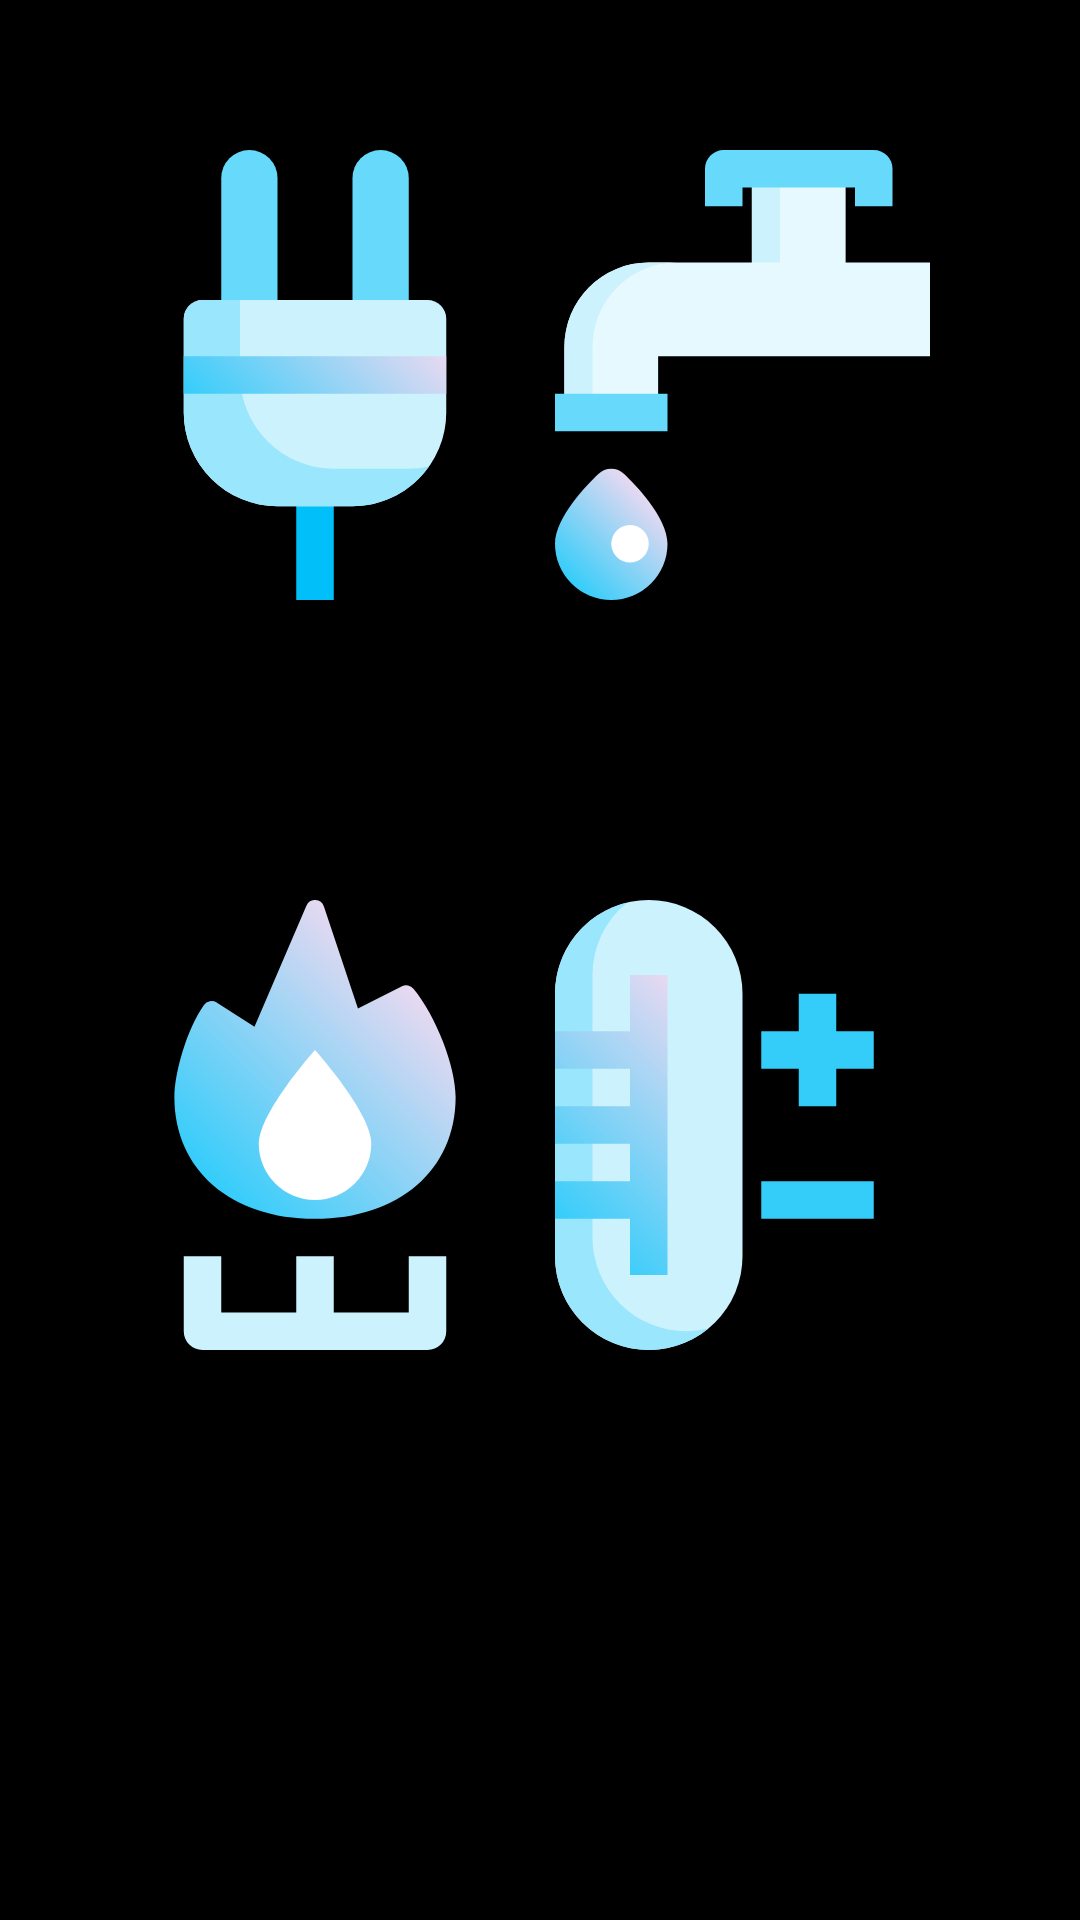

The Android layout XML behind this screen, and the referenced resources:
<!-- AndroidManifest.xml: application theme AppTheme -->
<!-- res/layout/activity_main.xml -->
<?xml version="1.0" encoding="utf-8"?>
<RelativeLayout xmlns:android="http://schemas.android.com/apk/res/android"
    xmlns:app="http://schemas.android.com/apk/res-auto"
    xmlns:tools="http://schemas.android.com/tools"
    android:layout_width="match_parent"
    android:layout_height="match_parent"
    android:background="@android:color/black"
    tools:context=".MainActivity">

    <ImageButton
        android:id="@+id/electricityButton"
        android:layout_width="150dp"
        android:layout_height="150dp"
        android:background="@drawable/electricity"
        android:layout_marginHorizontal="30dp"
        android:layout_marginVertical="50dp"
        android:onClick="breakdown"
        />

    <ImageButton
        android:id="@+id/waterButton"
        android:layout_width="150dp"
        android:layout_height="150dp"
        android:layout_alignParentRight="true"
        android:background="@drawable/water"
        android:layout_marginHorizontal="50dp"
        android:layout_marginVertical="50dp"
        android:onClick="breakdown"
        />

    <ImageButton
        android:id="@+id/gasButton"
        android:layout_width="150dp"
        android:layout_height="150dp"
        android:layout_below="@id/electricityButton"
        android:background="@drawable/gas"
        android:layout_marginHorizontal="30dp"
        android:layout_marginVertical="50dp"
        android:onClick="breakdown"
        />

    <ImageButton
        android:id="@+id/thermostatButton"
        android:layout_width="150dp"
        android:layout_height="150dp"
        android:layout_below="@id/waterButton"
        android:layout_alignParentRight="true"
        android:background="@drawable/thermostat"
        android:layout_marginHorizontal="50dp"
        android:layout_marginVertical="50dp"
        android:onClick="breakdown"
        />

</RelativeLayout>
<!-- resources referenced by this layout -->
<resources>
  <!-- drawable gas (drawable) -->
  <vector xmlns:android="http://schemas.android.com/apk/res/android"
      xmlns:aapt="http://schemas.android.com/aapt"
      android:width="512dp"
      android:height="512dp"
      android:viewportWidth="192"
      android:viewportHeight="192">
    <path
        android:pathData="m144,192h-96a8,8 0,0 1,-8 -8v-32h16v24h80v-24h16v32a8,8 0,0 1,-8 8z"
        android:fillColor="#ccf2fe"/>
    <path
        android:pathData="m88,152h16v32h-16z"
        android:fillColor="#ccf2fe"/>
    <path
        android:pathData="m138.006,37.856a4,4 0,0 0,-4.889 -1.022l-18.788,9.5 -14.529,-43.599a4,4 0,0 0,-7.472 -0.311l-22.146,51.665 -16.159,-10.335a4,4 0,0 0,-5.4 1.032c-7.223,10.026 -12.623,28.972 -12.623,39.214 0,31.1 24.112,52 60,52s60,-20.9 60,-52c0,-12.982 -8.408,-34.544 -17.994,-46.144z">
      <aapt:attr name="android:fillColor">
        <gradient 
            android:startY="123.307"
            android:startX="54.009"
            android:endY="38.57"
            android:endX="138.746"
            android:type="linear">
          <item android:offset="0" android:color="#FF34CDFA"/>
          <item android:offset="1" android:color="#FFE8D9F1"/>
        </gradient>
      </aapt:attr>
    </path>
    <path
        android:pathData="m72,104c0,-13.255 24,-40 24,-40s24,26.745 24,40a24,24 0,0 1,-48 0z"
        android:fillColor="#fff"/>
  </vector>
  <!-- drawable thermostat (drawable) -->
  <vector xmlns:android="http://schemas.android.com/apk/res/android"
      xmlns:aapt="http://schemas.android.com/aapt"
      android:width="512dp"
      android:height="512dp"
      android:viewportWidth="192"
      android:viewportHeight="192">
    <path
        android:pathData="m72,0a40.045,40.045 0,0 0,-40 40v112a40,40 0,0 0,80 0v-112a40.045,40.045 0,0 0,-40 -40z"
        android:fillColor="#ccf2fe"/>
    <path
        android:pathData="m88,184a40.045,40.045 0,0 1,-40 -40v-112a39.936,39.936 0,0 1,14.594 -30.872,40.063 40.063,0 0,0 -30.594,38.872v112a39.979,39.979 0,0 0,65.406 30.872,39.9 39.9,0 0,1 -9.406,1.128z"
        android:fillColor="#99e6fd"/>
    <path
        android:pathData="m64,32v24h-32v16h32v16h-32v16h32v16h-32v16h32v24h16v-128z">
      <aapt:attr name="android:fillColor">
        <gradient 
            android:startY="134"
            android:startX="30"
            android:endY="58"
            android:endX="106"
            android:type="linear">
          <item android:offset="0" android:color="#FF34CDFA"/>
          <item android:offset="1" android:color="#FFE8D9F1"/>
        </gradient>
      </aapt:attr>
    </path>
    <path
        android:pathData="m152,56v-16h-16v16h-16v16h16v16h16v-16h16v-16z"
        android:fillColor="#34cdfa"/>
    <path
        android:pathData="m120,120h48v16h-48z"
        android:fillColor="#34cdfa"/>
  </vector>
  <style name="AppTheme" parent="Theme.AppCompat.Light.DarkActionBar">
          
          <item name="colorPrimary">@color/colorPrimary</item>
          <item name="colorPrimaryDark">@color/colorPrimaryDark</item>
          <item name="colorAccent">@color/colorPrimary</item>
          <item name="android:textColorHint">@android:color/darker_gray</item>
      </style>
  <color name="colorPrimary">#125588</color>
  <color name="colorPrimaryDark">#222222</color>
</resources>
